Labelled photos from "generated", an image-classification folder in ZingaRene/Optimized-PGGAN-Based-Approach-for-Data-Augmentation-in-Medical-Images. The possible labels are: atelectasis, cardiomegaly, effusion, pneumonia.

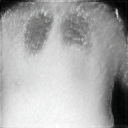
Label: cardiomegaly

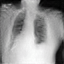
Label: atelectasis

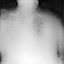
Label: pneumonia

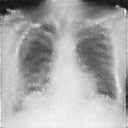
Label: cardiomegaly

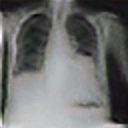
Label: atelectasis

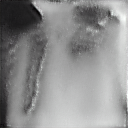
Label: cardiomegaly
